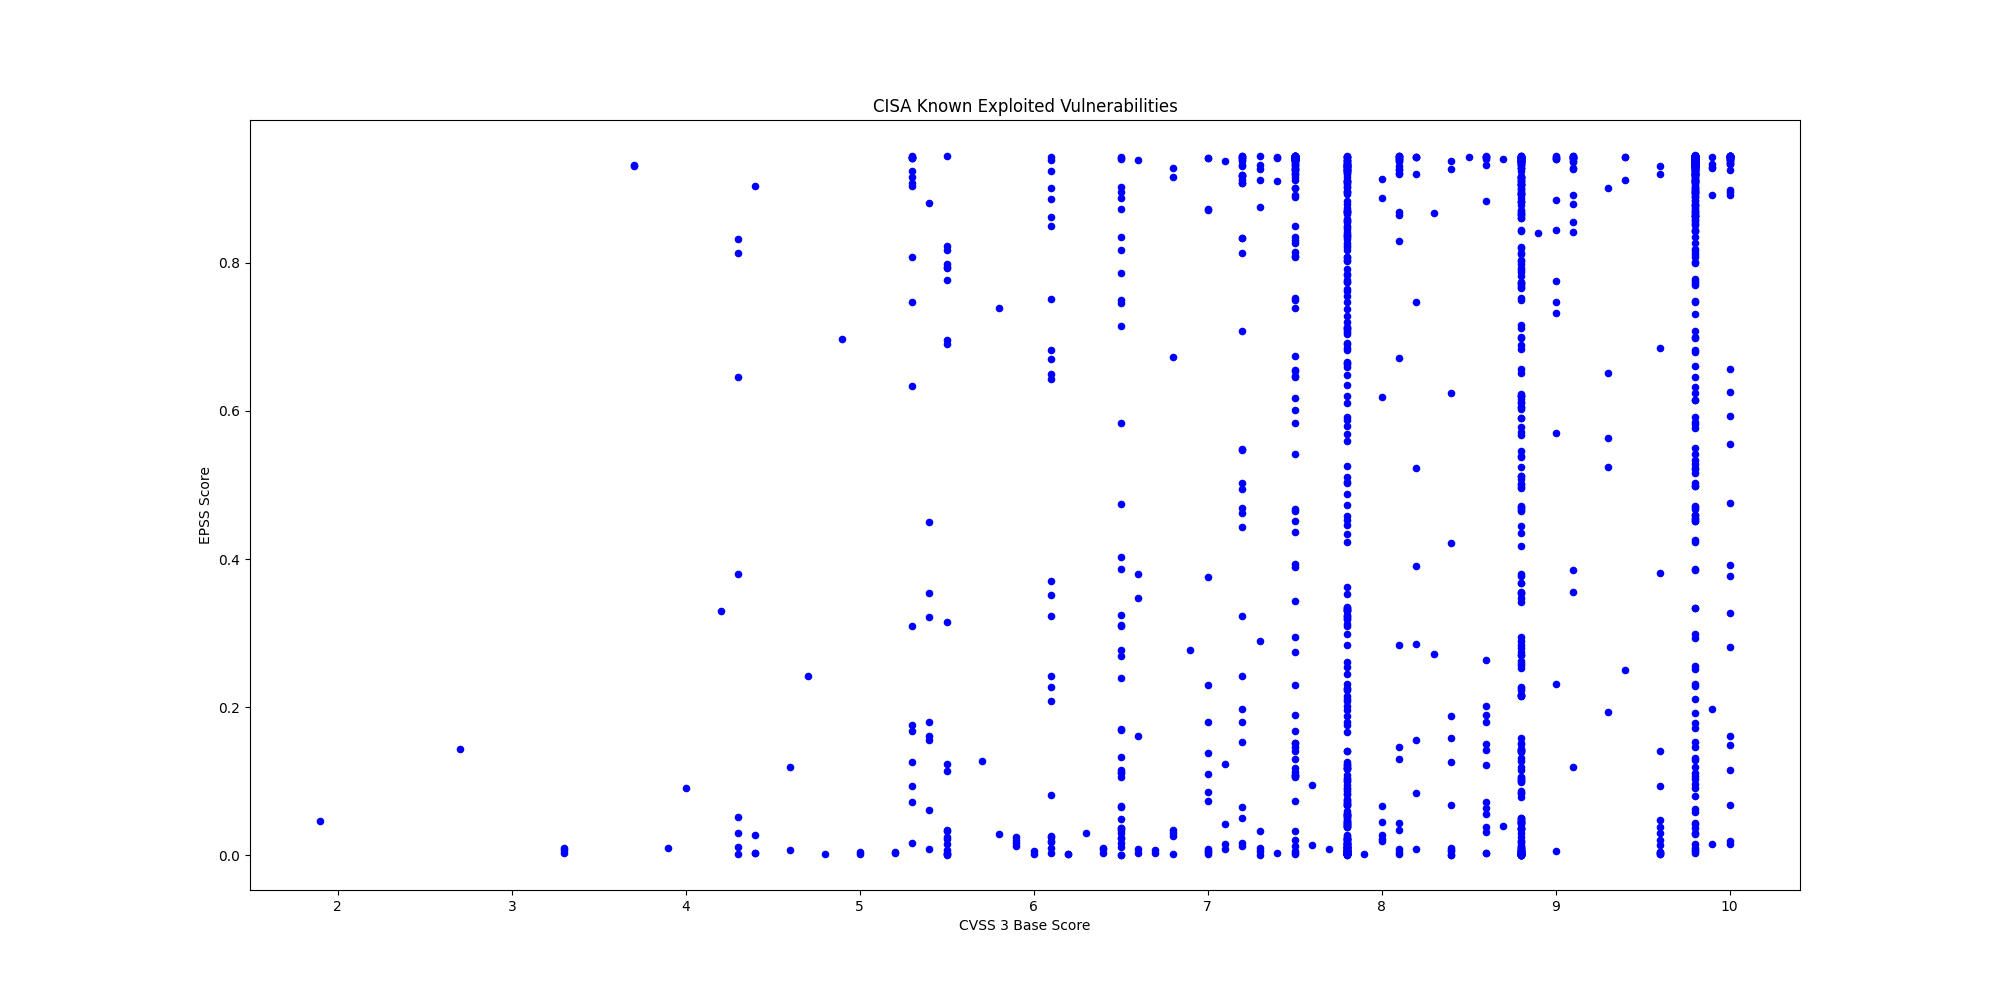

Data behind this chart, as committed beside it:
CVE, CVSS3, EPSS, EPSS Percentile, Description, Vendor, Product
CVE-2025-54236, 9.1, 0.3851, 0.9705, Adobe Commerce and Magento Open Source c…, Adobe, Commerce and?Magento
CVE-2025-59287, 9.8, 0.09018, 0.9224, Microsoft Windows Server Update Service …, Microsoft, Windows
CVE-2025-61932, , 0.1306, 0.9377, Motex LANSCOPE Endpoint Manager contains…, Motex, LANSCOPE Endpoint Manager
CVE-2022-48503, 8.8, 0.00565, 0.6753, Apple macOS, iOS, tvOS, Safari, and watc…, Apple, Multiple Products
CVE-2025-2746, 9.8, 0.7734, 0.9892, Kentico Xperience CMS contains an authen…, Kentico, Xperience CMS
CVE-2025-2747, 9.8, 0.8531, 0.9931, Kentico Xperience CMS contains an authen…, Kentico, Xperience CMS
CVE-2025-33073, 8.8, 0.3678, 0.9694, Microsoft Windows SMB Client contains an…, Microsoft, Windows
CVE-2025-61884, 7.5, 0.1051, 0.9289, Oracle E-Business Suite contains a serve…, Oracle, E-Business Suite
CVE-2025-54253, 10.0, 0.3769, 0.97, Adobe Experience Manager Forms in JEE co…, Adobe, Experience Manager (AEM) Forms
CVE-2025-47827, 4.6, 0.00724, 0.7178, IGEL OS contains a use of a key past its…, IGEL, IGEL OS
CVE-2025-24990, 7.8, 0.06763, 0.9086, Microsoft Windows Agere Modem Driver con…, Microsoft, Windows
CVE-2025-59230, 7.8, 0.09525, 0.9248, Microsoft Windows contains an improper a…, Microsoft, Windows
CVE-2016-7836, 9.8, 0.3853, 0.9705, SKYSEA Client View contains an improper …, SKYSEA, Client View
CVE-2021-43798, 7.5, 0.944, 0.9997, Grafana contains a path traversal vulner…, Grafana Labs, Grafana
CVE-2025-27915, 5.4, 0.1552, 0.9435, Synacor Zimbra Collaboration Suite (ZCS)…, Synacor, Zimbra Collaboration Suite (ZCS)
CVE-2021-22555, 8.3, 0.8676, 0.9938, Linux Kernel contains a heap out-of-boun…, Linux, Kernel
CVE-2010-3962, 8.1, 0.8693, 0.9939, Microsoft Internet Explorer contains an …, Microsoft, Internet Explorer
CVE-2021-43226, 7.8, 0.3099, 0.965, Microsoft Windows Common Log File System…, Microsoft, Windows
CVE-2013-3918, 8.8, 0.8706, 0.994, Microsoft Windows contains an out-of-bou…, Microsoft, Windows
CVE-2011-3402, 8.8, 0.8934, 0.9951, Microsoft Windows Kernel contains an uns…, Microsoft, Windows
CVE-2010-3765, 9.8, 0.8721, 0.994, Mozilla Firefox, SeaMonkey, and Thunderb…, Mozilla, Multiple Products
CVE-2025-61882, 9.8, 0.8554, 0.9932, Oracle E-Business Suite contains an unsp…, Oracle, E-Business Suite
CVE-2014-6278, 8.8, 0.9048, 0.9958, GNU Bash contains an OS command injectio…, GNU, GNU Bash
CVE-2017-1000353, 9.8, 0.9451, 1, Jenkins contains a remote code execution…, Jenkins, Jenkins
CVE-2015-7755, 9.8, 0.8918, 0.995, Juniper ScreenOS contains an improper au…, Juniper, ScreenOS
CVE-2025-21043, 8.8, 0.1057, 0.9291, Samsung mobile devices contain an out-of…, Samsung, Mobile Devices
CVE-2025-4008, 8.8, 0.5453, 0.9789, Smartbedded Meteobridge contains a comma…, Smartbedded, Meteobridge
CVE-2025-32463, 9.3, 0.1927, 0.9508, Sudo contains an inclusion of functional…, Sudo, Sudo
CVE-2025-59689, 6.1, 0.2087, 0.9536, Libraesva Email Security Gateway (ESG) c…, Libraesva, Email Security Gateway
CVE-2025-10035, 10.0, 0.4755, 0.9755, Fortra GoAnywhere MFT contains a deseria…, Fortra, GoAnywhere MFT
CVE-2025-20352, 7.7, 0.00894, 0.7483, Cisco IOS and IOS XE contains a stack-ba…, Cisco, IOS and IOS XE
CVE-2021-21311, 7.2, 0.9375, 0.9984, Adminer contains a server-side request f…, Adminer, Adminer
CVE-2025-20362, 6.5, 0.1701, 0.9468, Cisco Secure Firewall Adaptive Security …, Cisco, Secure Firewall Adaptive Security Applia…
CVE-2025-20333, 9.9, 0.01525, 0.8063, Cisco Secure Firewall Adaptive Security …, Cisco, Secure Firewall Adaptive Security Applia…
CVE-2025-10585, 9.8, 0.0065, 0.7001, Google Chromium contains a type confusio…, Google, Chromium V8
CVE-2025-5086, 9.0, 0.747, 0.9879, Dassault Systèmes DELMIA Apriso contains…, Dassault Systèmes, DELMIA Apriso
CVE-2025-38352, 7.4, 0.00229, 0.4563, Linux kernel contains a time-of-check ti…, Linux, Kernel
CVE-2025-48543, 8.8, 0.00175, 0.3939, Android Runtime contains a use-after-fre…, Android, Runtime
CVE-2025-53690, 9.0, 0.2318, 0.9568, Sitecore Experience Manager (XM), Experi…, Sitecore, Multiple Products
CVE-2023-50224, , 0.05865, 0.9013, TP-Link TL-WR841N contains an authentica…, TP-Link, TL-WR841N
CVE-2025-9377, 7.2, 0.1801, 0.9486, TP-Link Archer C7(EU) and TL-WR841N/ND(M…, TP-Link, Multiple Routers
CVE-2020-24363, 8.8, 0.2942, 0.9636, TP-link TL-WA855RE contains a missing au…, TP-Link, TL-WA855RE
CVE-2025-55177, 5.4, 0.0089, 0.7477, Meta Platforms WhatsApp contains an inco…, Meta Platforms, WhatsApp
CVE-2025-57819, 9.8, 0.7778, 0.9895, Sangoma FreePBX contains an authenticati…, Sangoma, FreePBX
CVE-2025-7775, 9.8, 0.1523, 0.943, Citrix NetScaler ADC and NetScaler Gatew…, Citrix, NetScaler
CVE-2025-48384, 8.0, 0.02743, 0.8542, Git contains a link following vulnerabil…, Git, Git
CVE-2024-8068, 8.0, 0.02226, 0.8392, Citrix Session Recording contains an imp…, Citrix, Session Recording
CVE-2024-8069, 8.0, 0.619, 0.9824, Citrix Session Recording contains a dese…, Citrix, Session Recording
CVE-2025-43300, 8.8, 0.00399, 0.599, Apple iOS, iPadOS, and macOS contain an …, Apple, iOS, iPadOS, and macOS
CVE-2025-54948, 9.4, 0.2502, 0.959, Trend Micro Apex One Management Console …, Trend Micro, Apex One
CVE-2025-8876, 8.8, 0.2625, 0.9606, N-able N-Central contains a command inje…, N-able, N-Central
CVE-2025-8875, 7.8, 0.1001, 0.9271, N-able N-Central contains an insecure de…, N-able, N-Central
CVE-2025-8088, 8.8, 0.04423, 0.8849, RARLAB WinRAR contains a path traversal …, RARLAB, WinRAR
CVE-2007-0671, 8.8, 0.6836, 0.9853, Microsoft Office Excel contains a remote…, Microsoft, Office
CVE-2013-3893, 8.8, 0.8605, 0.9935, Microsoft Internet Explorer contains a m…, Microsoft, Internet Explorer
CVE-2020-25078, 7.5, 0.942, 0.9992, D-Link DCS-2530L and DCS-2670L devices c…, D-Link, DCS-2530L and DCS-2670L Devices
CVE-2020-25079, 8.8, 0.5247, 0.9778, D-Link DCS-2530L and DCS-2670L devices c…, D-Link, DCS-2530L and DCS-2670L Devices
CVE-2022-40799, 8.8, 0.5779, 0.9805, D-Link DNR-322L contains a download of c…, D-Link, DNR-322L
CVE-2023-2533, 8.4, 0.4216, 0.9727, PaperCut NG/MF contains a cross-site req…, PaperCut, NG/MF
CVE-2025-20337, 10.0, 0.01514, 0.8056, Cisco Identity Services Engine contains …, Cisco, Identity Services Engine
... 1,389 more rows
